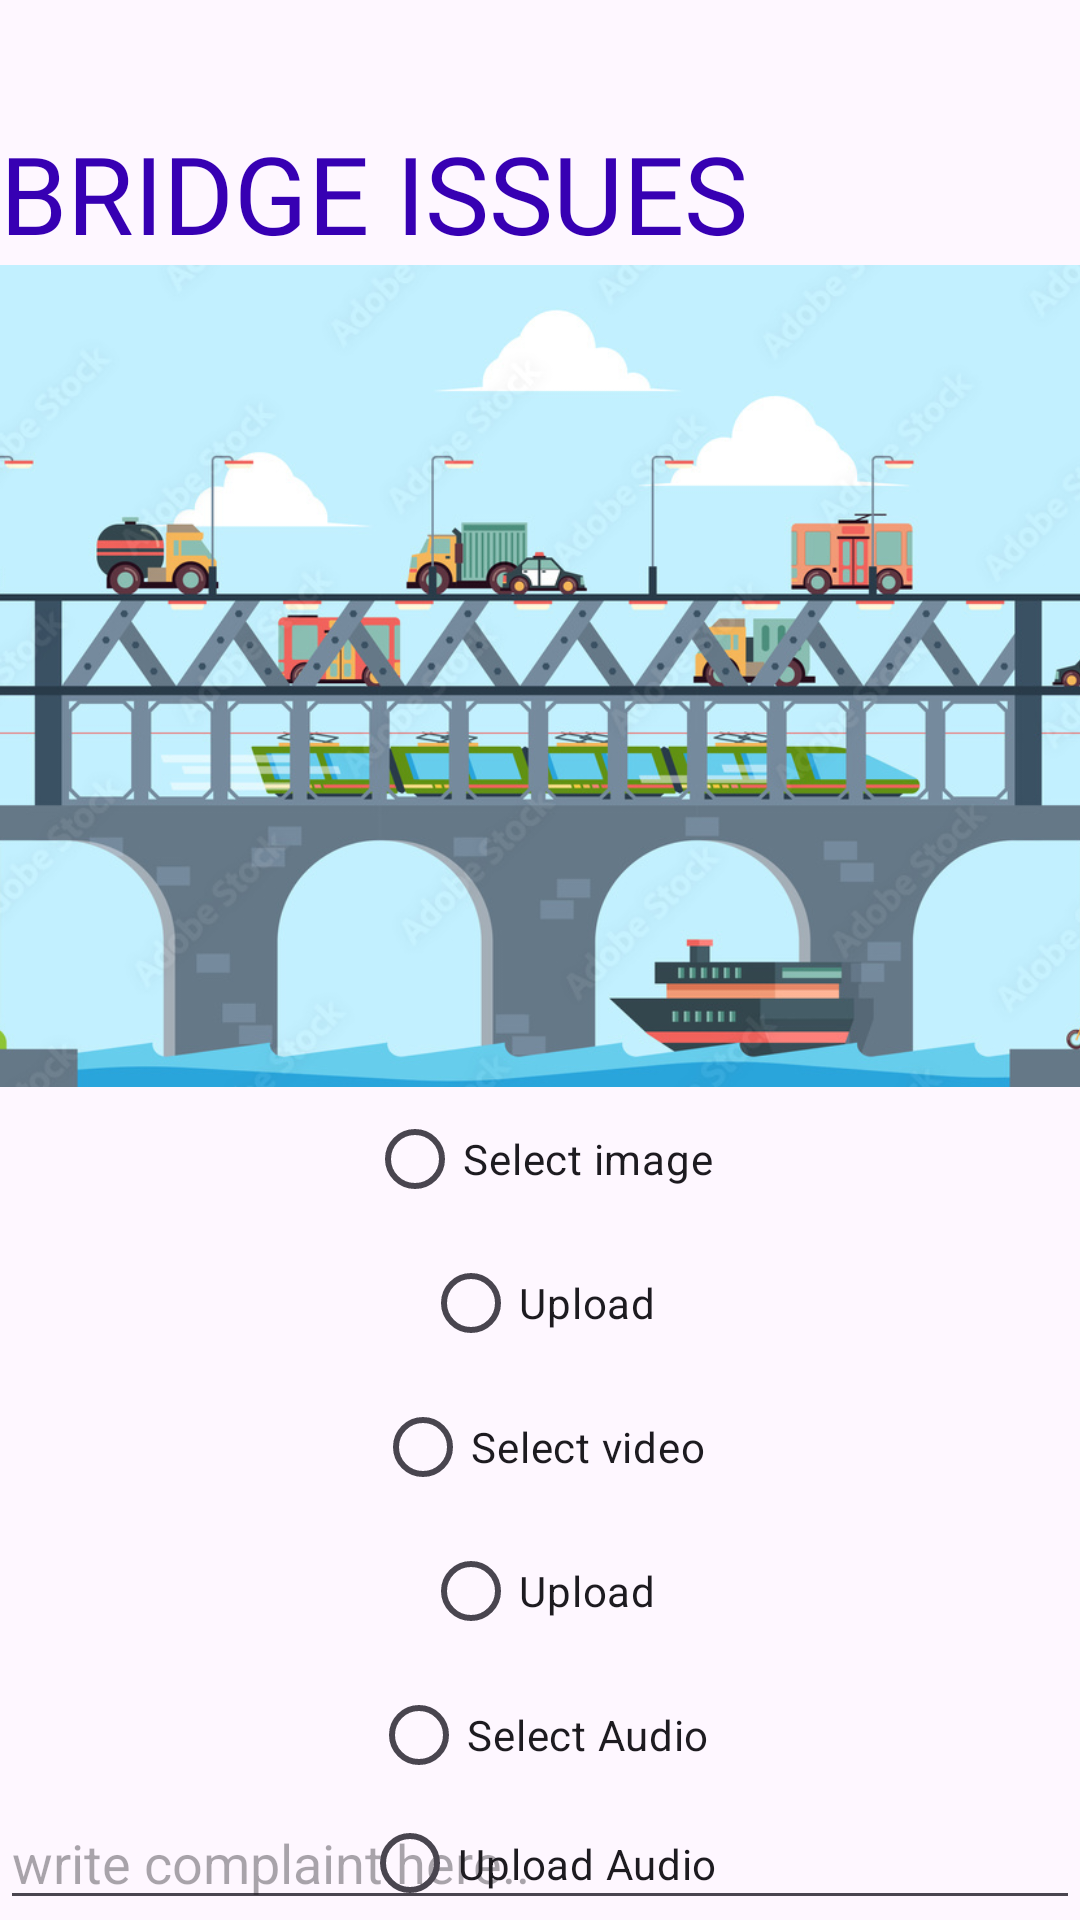

The Android layout XML behind this screen, and the referenced resources:
<!-- AndroidManifest.xml: application theme Theme.Activity_intro -->
<!-- res/layout/activity_bridges.xml -->
<?xml version="1.0" encoding="utf-8"?>
<RelativeLayout xmlns:android="http://schemas.android.com/apk/res/android"
    xmlns:app="http://schemas.android.com/apk/res-auto"
    xmlns:tools="http://schemas.android.com/tools"
    android:layout_width="match_parent"
    android:layout_height="match_parent"
    android:orientation="vertical"
    tools:context=".bridges">

    <TextView
        android:id="@+id/bridgesTitle"
        android:layout_width="match_parent"
        android:layout_height="wrap_content"
        android:layout_marginTop="40dp"
        android:fontFamily="@font/poppins_semibold"
        android:text="BRIDGE ISSUES"
        android:textColor="@color/purple_700"
        android:textSize="36sp" />

    <ImageView
        android:id="@+id/pickedbridgesImage"
        android:layout_width="412dp"
        android:layout_height="274dp"
        android:scaleType="centerCrop"
        android:layout_below="@id/bridgesTitle"
        android:src="@drawable/bridge"
        tools:layout_editor_absoluteX="-2dp"
        tools:layout_editor_absoluteY="226dp" />

    <RadioButton
        android:id="@+id/bridgesselectbutton"
        android:layout_width="wrap_content"
        android:layout_height="wrap_content"
        android:layout_below="@id/pickedbridgesImage"
        android:layout_centerHorizontal="true"
        android:text="Select image" />

    <RadioButton
        android:id="@+id/bridgesuploadbutton"
        android:layout_width="wrap_content"
        android:layout_height="wrap_content"
        android:layout_below="@id/bridgesselectbutton"
        android:layout_centerHorizontal="true"
        android:text="Upload" />

    <RadioButton
        android:id="@+id/bridgesselectvideobutton"
        android:layout_width="wrap_content"
        android:layout_height="wrap_content"
        android:layout_below="@id/bridgesuploadbutton"
        android:layout_centerHorizontal="true"
        android:text="Select video" />

    <RadioButton
        android:id="@+id/bridgesuploadvideobutton"
        android:layout_width="wrap_content"
        android:layout_height="wrap_content"
        android:layout_below="@id/bridgesselectvideobutton"
        android:layout_centerHorizontal="true"
        android:text="Upload" />

    <EditText
        android:id="@+id/editbridgesText"
        android:layout_width="match_parent"
        android:layout_height="106dp"
        android:layout_below="@id/bridgesuploadvideobutton"
        android:layout_marginTop="50dp"
        android:ems="10"
        android:inputType="text"
        android:hint="write complaint here.."
        android:drawablePadding="50dp"/>

    <RadioButton
        android:id="@+id/bridgesselectaudiobutton"
        android:layout_width="wrap_content"
        android:layout_height="wrap_content"
        android:layout_below="@id/bridgesuploadvideobutton"
        android:layout_centerHorizontal="true"
        android:text="Select Audio" />

    <RadioButton
        android:id="@+id/bridgesuploadaudiobutton"
        android:layout_width="wrap_content"
        android:layout_height="wrap_content"
        android:layout_below="@id/bridgesselectaudiobutton"
        android:layout_centerHorizontal="true"
        android:text="Upload Audio" />



</RelativeLayout>
<!-- resources referenced by this layout -->
<resources>
  <color name="purple_700">#FF3700B3</color>
  <!-- drawable bridge: jpg bitmap (drawable, 166890 bytes) -->
  <style name="Theme.Activity_intro" parent="Base.Theme.Activity_intro" />
  <style name="Base.Theme.Activity_intro" parent="Theme.Material3.DayNight.NoActionBar">
          <item name="colorPrimary">@color/purple_700</item>
          <item name="colorPrimaryVariant">@color/purple_700</item>
          <item name="colorPrimary">@color/white</item>
          
          <item name="android:statusBarColor">?attr/colorPrimaryVariant</item>
      </style>
  <color name="white">#FFFFFFFF</color>
</resources>
